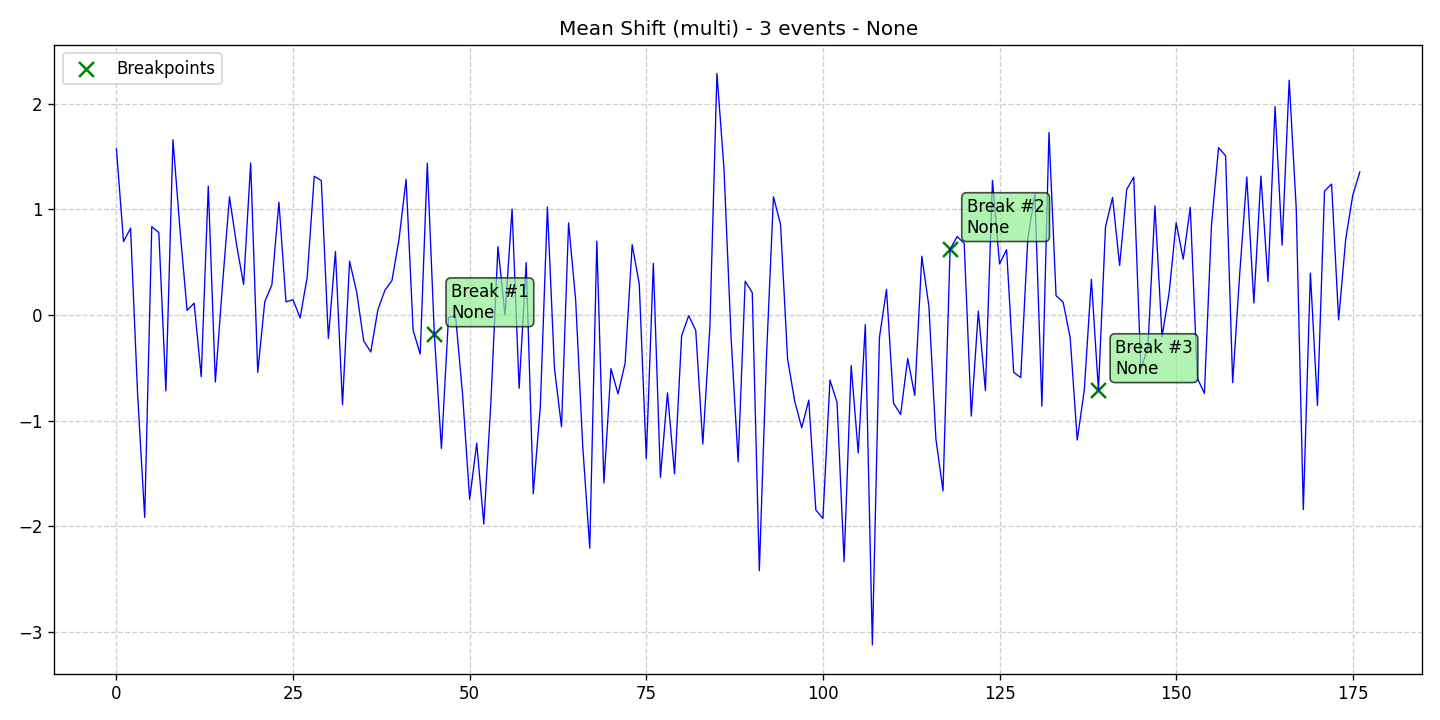

The table this chart was drawn from, first rows:
data, stationary, det_lin_up, det_lin_down, det_quad, det_cubic, det_exp, det_damped, stoc_trend, volatility, single_seas, multiple_seas, point_anom_single, point_anom_multi, collect_anom, context_anom, mean_shift, var_shift, trend_shift, date, is_break, is_anomaly, is_multi, location_beginning
1.571, 0, 0, 0, 0, 0, 0, 0, 0, 0, 0, 0, 0, 0, 0, 0, 1, 0, 0, 2020-01-01, 0, 0, 1, 0
0.6937, 0, 0, 0, 0, 0, 0, 0, 0, 0, 0, 0, 0, 0, 0, 0, 1, 0, 0, 2020-01-02, 0, 0, 1, 0
0.8198, 0, 0, 0, 0, 0, 0, 0, 0, 0, 0, 0, 0, 0, 0, 0, 1, 0, 0, 2020-01-03, 0, 0, 1, 0
-0.7552, 0, 0, 0, 0, 0, 0, 0, 0, 0, 0, 0, 0, 0, 0, 0, 1, 0, 0, 2020-01-04, 0, 0, 1, 0
-1.917, 0, 0, 0, 0, 0, 0, 0, 0, 0, 0, 0, 0, 0, 0, 0, 1, 0, 0, 2020-01-05, 0, 0, 1, 0
0.8345, 0, 0, 0, 0, 0, 0, 0, 0, 0, 0, 0, 0, 0, 0, 0, 1, 0, 0, 2020-01-06, 0, 0, 1, 0
0.7786, 0, 0, 0, 0, 0, 0, 0, 0, 0, 0, 0, 0, 0, 0, 0, 1, 0, 0, 2020-01-07, 0, 0, 1, 0
-0.7187, 0, 0, 0, 0, 0, 0, 0, 0, 0, 0, 0, 0, 0, 0, 0, 1, 0, 0, 2020-01-08, 0, 0, 1, 0
1.657, 0, 0, 0, 0, 0, 0, 0, 0, 0, 0, 0, 0, 0, 0, 0, 1, 0, 0, 2020-01-09, 0, 0, 1, 0
0.8054, 0, 0, 0, 0, 0, 0, 0, 0, 0, 0, 0, 0, 0, 0, 0, 1, 0, 0, 2020-01-10, 0, 0, 1, 0
0.04192, 0, 0, 0, 0, 0, 0, 0, 0, 0, 0, 0, 0, 0, 0, 0, 1, 0, 0, 2020-01-11, 0, 0, 1, 0
0.111, 0, 0, 0, 0, 0, 0, 0, 0, 0, 0, 0, 0, 0, 0, 0, 1, 0, 0, 2020-01-12, 0, 0, 1, 0
-0.5852, 0, 0, 0, 0, 0, 0, 0, 0, 0, 0, 0, 0, 0, 0, 0, 1, 0, 0, 2020-01-13, 0, 0, 1, 0
1.218, 0, 0, 0, 0, 0, 0, 0, 0, 0, 0, 0, 0, 0, 0, 0, 1, 0, 0, 2020-01-14, 0, 0, 1, 0
-0.6354, 0, 0, 0, 0, 0, 0, 0, 0, 0, 0, 0, 0, 0, 0, 0, 1, 0, 0, 2020-01-15, 0, 0, 1, 0
0.2743, 0, 0, 0, 0, 0, 0, 0, 0, 0, 0, 0, 0, 0, 0, 0, 1, 0, 0, 2020-01-16, 0, 0, 1, 0
1.117, 0, 0, 0, 0, 0, 0, 0, 0, 0, 0, 0, 0, 0, 0, 0, 1, 0, 0, 2020-01-17, 0, 0, 1, 0
0.6647, 0, 0, 0, 0, 0, 0, 0, 0, 0, 0, 0, 0, 0, 0, 0, 1, 0, 0, 2020-01-18, 0, 0, 1, 0
0.288, 0, 0, 0, 0, 0, 0, 0, 0, 0, 0, 0, 0, 0, 0, 0, 1, 0, 0, 2020-01-19, 0, 0, 1, 0
1.438, 0, 0, 0, 0, 0, 0, 0, 0, 0, 0, 0, 0, 0, 0, 0, 1, 0, 0, 2020-01-20, 0, 0, 1, 0
-0.544, 0, 0, 0, 0, 0, 0, 0, 0, 0, 0, 0, 0, 0, 0, 0, 1, 0, 0, 2020-01-21, 0, 0, 1, 0
0.1263, 0, 0, 0, 0, 0, 0, 0, 0, 0, 0, 0, 0, 0, 0, 0, 1, 0, 0, 2020-01-22, 0, 0, 1, 0
0.2827, 0, 0, 0, 0, 0, 0, 0, 0, 0, 0, 0, 0, 0, 0, 0, 1, 0, 0, 2020-01-23, 0, 0, 1, 0
1.066, 0, 0, 0, 0, 0, 0, 0, 0, 0, 0, 0, 0, 0, 0, 0, 1, 0, 0, 2020-01-24, 0, 0, 1, 0
0.1232, 0, 0, 0, 0, 0, 0, 0, 0, 0, 0, 0, 0, 0, 0, 0, 1, 0, 0, 2020-01-25, 0, 0, 1, 0
0.1427, 0, 0, 0, 0, 0, 0, 0, 0, 0, 0, 0, 0, 0, 0, 0, 1, 0, 0, 2020-01-26, 0, 0, 1, 0
-0.02915, 0, 0, 0, 0, 0, 0, 0, 0, 0, 0, 0, 0, 0, 0, 0, 1, 0, 0, 2020-01-27, 0, 0, 1, 0
0.3566, 0, 0, 0, 0, 0, 0, 0, 0, 0, 0, 0, 0, 0, 0, 0, 1, 0, 0, 2020-01-28, 0, 0, 1, 0
1.312, 0, 0, 0, 0, 0, 0, 0, 0, 0, 0, 0, 0, 0, 0, 0, 1, 0, 0, 2020-01-29, 0, 0, 1, 0
1.27, 0, 0, 0, 0, 0, 0, 0, 0, 0, 0, 0, 0, 0, 0, 0, 1, 0, 0, 2020-01-30, 0, 0, 1, 0
-0.2238, 0, 0, 0, 0, 0, 0, 0, 0, 0, 0, 0, 0, 0, 0, 0, 1, 0, 0, 2020-01-31, 0, 0, 1, 0
0.5984, 0, 0, 0, 0, 0, 0, 0, 0, 0, 0, 0, 0, 0, 0, 0, 1, 0, 0, 2020-02-01, 0, 0, 1, 0
-0.8516, 0, 0, 0, 0, 0, 0, 0, 0, 0, 0, 0, 0, 0, 0, 0, 1, 0, 0, 2020-02-02, 0, 0, 1, 0
0.5082, 0, 0, 0, 0, 0, 0, 0, 0, 0, 0, 0, 0, 0, 0, 0, 1, 0, 0, 2020-02-03, 0, 0, 1, 0
0.2184, 0, 0, 0, 0, 0, 0, 0, 0, 0, 0, 0, 0, 0, 0, 0, 1, 0, 0, 2020-02-04, 0, 0, 1, 0
-0.2458, 0, 0, 0, 0, 0, 0, 0, 0, 0, 0, 0, 0, 0, 0, 0, 1, 0, 0, 2020-02-05, 0, 0, 1, 0
-0.3513, 0, 0, 0, 0, 0, 0, 0, 0, 0, 0, 0, 0, 0, 0, 0, 1, 0, 0, 2020-02-06, 0, 0, 1, 0
0.0464, 0, 0, 0, 0, 0, 0, 0, 0, 0, 0, 0, 0, 0, 0, 0, 1, 0, 0, 2020-02-07, 0, 0, 1, 0
0.2322, 0, 0, 0, 0, 0, 0, 0, 0, 0, 0, 0, 0, 0, 0, 0, 1, 0, 0, 2020-02-08, 0, 0, 1, 0
0.3249, 0, 0, 0, 0, 0, 0, 0, 0, 0, 0, 0, 0, 0, 0, 0, 1, 0, 0, 2020-02-09, 0, 0, 1, 0
0.7158, 0, 0, 0, 0, 0, 0, 0, 0, 0, 0, 0, 0, 0, 0, 0, 1, 0, 0, 2020-02-10, 0, 0, 1, 0
1.282, 0, 0, 0, 0, 0, 0, 0, 0, 0, 0, 0, 0, 0, 0, 0, 1, 0, 0, 2020-02-11, 0, 0, 1, 0
-0.1472, 0, 0, 0, 0, 0, 0, 0, 0, 0, 0, 0, 0, 0, 0, 0, 1, 0, 0, 2020-02-12, 0, 0, 1, 0
-0.3713, 0, 0, 0, 0, 0, 0, 0, 0, 0, 0, 0, 0, 0, 0, 0, 1, 0, 0, 2020-02-13, 0, 0, 1, 0
1.434, 0, 0, 0, 0, 0, 0, 0, 0, 0, 0, 0, 0, 0, 0, 0, 1, 0, 0, 2020-02-14, 0, 0, 1, 0
-0.1847, 0, 0, 0, 0, 0, 0, 0, 0, 0, 0, 0, 0, 0, 0, 0, 1, 0, 0, 2020-02-15, 1, 0, 1, 0
-1.265, 0, 0, 0, 0, 0, 0, 0, 0, 0, 0, 0, 0, 0, 0, 0, 1, 0, 0, 2020-02-16, 0, 0, 1, 0
-0.02442, 0, 0, 0, 0, 0, 0, 0, 0, 0, 0, 0, 0, 0, 0, 0, 1, 0, 0, 2020-02-17, 0, 0, 1, 0
-0.01107, 0, 0, 0, 0, 0, 0, 0, 0, 0, 0, 0, 0, 0, 0, 0, 1, 0, 0, 2020-02-18, 0, 0, 1, 0
-0.7561, 0, 0, 0, 0, 0, 0, 0, 0, 0, 0, 0, 0, 0, 0, 0, 1, 0, 0, 2020-02-19, 0, 0, 1, 0
-1.745, 0, 0, 0, 0, 0, 0, 0, 0, 0, 0, 0, 0, 0, 0, 0, 1, 0, 0, 2020-02-20, 0, 0, 1, 0
-1.214, 0, 0, 0, 0, 0, 0, 0, 0, 0, 0, 0, 0, 0, 0, 0, 1, 0, 0, 2020-02-21, 0, 0, 1, 0
-1.981, 0, 0, 0, 0, 0, 0, 0, 0, 0, 0, 0, 0, 0, 0, 0, 1, 0, 0, 2020-02-22, 0, 0, 1, 0
-0.8299, 0, 0, 0, 0, 0, 0, 0, 0, 0, 0, 0, 0, 0, 0, 0, 1, 0, 0, 2020-02-23, 0, 0, 1, 0
0.6455, 0, 0, 0, 0, 0, 0, 0, 0, 0, 0, 0, 0, 0, 0, 0, 1, 0, 0, 2020-02-24, 0, 0, 1, 0
-0.002469, 0, 0, 0, 0, 0, 0, 0, 0, 0, 0, 0, 0, 0, 0, 0, 1, 0, 0, 2020-02-25, 0, 0, 1, 0
1.001, 0, 0, 0, 0, 0, 0, 0, 0, 0, 0, 0, 0, 0, 0, 0, 1, 0, 0, 2020-02-26, 0, 0, 1, 0
-0.6952, 0, 0, 0, 0, 0, 0, 0, 0, 0, 0, 0, 0, 0, 0, 0, 1, 0, 0, 2020-02-27, 0, 0, 1, 0
0.4947, 0, 0, 0, 0, 0, 0, 0, 0, 0, 0, 0, 0, 0, 0, 0, 1, 0, 0, 2020-02-28, 0, 0, 1, 0
-1.692, 0, 0, 0, 0, 0, 0, 0, 0, 0, 0, 0, 0, 0, 0, 0, 1, 0, 0, 2020-02-29, 0, 0, 1, 0
... 117 more rows
